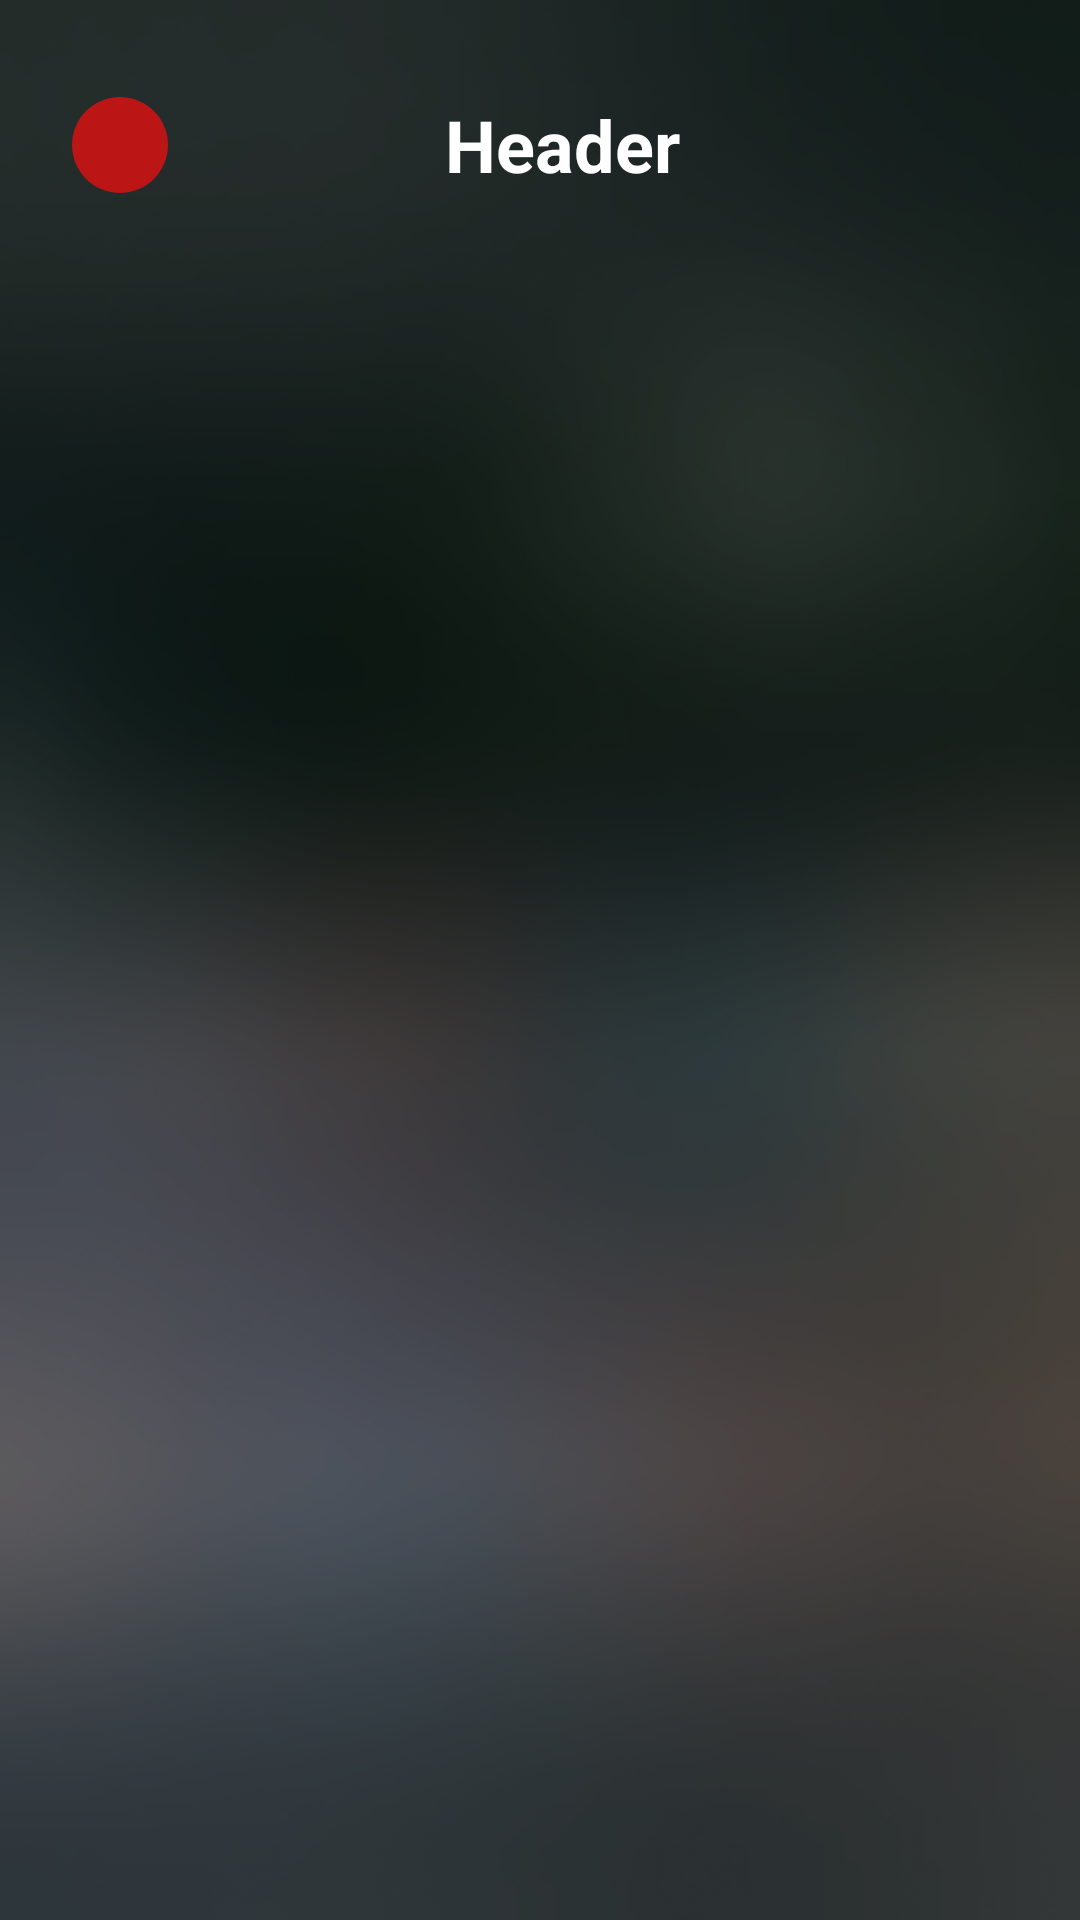

This screen was rendered from an Android layout file. Write that file and the resources it references.
<!-- AndroidManifest.xml: activity theme Theme.MovRefApplication.ClearScreen -->
<!-- res/layout/activity_list_genre.xml -->
<?xml version="1.0" encoding="utf-8"?>
<androidx.constraintlayout.widget.ConstraintLayout xmlns:android="http://schemas.android.com/apk/res/android"
    xmlns:app="http://schemas.android.com/apk/res-auto"
    xmlns:tools="http://schemas.android.com/tools"
    android:layout_width="match_parent"
    android:layout_height="match_parent"
    android:background="@drawable/bg_app"
    tools:context=".ui.genre.listgenre.ListGenreActivity">

    <include
        android:id="@+id/headerGenre"
        layout="@layout/header_app"
        app:layout_constraintEnd_toEndOf="parent"
        app:layout_constraintStart_toStartOf="parent"
        app:layout_constraintTop_toTopOf="parent" />

    <com.google.android.material.chip.ChipGroup
        android:id="@+id/chipGroup_Genre"
        android:layout_width="0dp"
        android:layout_height="wrap_content"
        android:layout_marginStart="24dp"
        android:layout_marginTop="24dp"
        android:layout_marginEnd="24dp"
        app:checkedChip="@+id/chip_popular"
        app:layout_constraintEnd_toEndOf="parent"
        app:layout_constraintStart_toStartOf="parent"
        app:layout_constraintTop_toBottomOf="@+id/headerGenre"
        app:singleSelection="true" />
</androidx.constraintlayout.widget.ConstraintLayout>
<!-- res/layout/header_app.xml (included above) -->
<?xml version="1.0" encoding="utf-8"?>
<androidx.constraintlayout.widget.ConstraintLayout xmlns:android="http://schemas.android.com/apk/res/android"
    xmlns:app="http://schemas.android.com/apk/res-auto"
    xmlns:tools="http://schemas.android.com/tools"
    android:layout_width="match_parent"
    android:layout_height="wrap_content"
    android:background="@android:color/transparent">

    <com.google.android.material.imageview.ShapeableImageView
        android:id="@+id/btnBack"
        android:layout_width="32dp"
        android:layout_height="32dp"
        android:layout_marginStart="24dp"
        android:background="@color/red_engine"
        app:contentPadding="8dp"
        app:layout_constraintBottom_toBottomOf="@+id/tvTitleHeader"
        app:layout_constraintStart_toStartOf="parent"
        app:layout_constraintTop_toTopOf="@+id/tvTitleHeader"
        app:shapeAppearanceOverlay="@style/Theme.MovRefApplication.CircleImageView"
        app:srcCompat="@drawable/ic_back" />


    <com.google.android.material.textview.MaterialTextView
        android:id="@+id/tvTitleHeader"
        android:layout_width="wrap_content"
        android:layout_height="wrap_content"
        android:layout_gravity="center"
        android:layout_marginTop="32dp"
        android:layout_marginBottom="8dp"
        android:gravity="center"
        android:paddingHorizontal="32dp"
        android:textColor="@color/white"
        android:textSize="24sp"
        android:textStyle="bold"
        app:layout_constraintBottom_toBottomOf="parent"
        app:layout_constraintEnd_toEndOf="parent"
        app:layout_constraintHorizontal_bias="0.373"
        app:layout_constraintStart_toEndOf="@+id/btnBack"
        app:layout_constraintTop_toTopOf="parent"
        tools:text="Header" />


</androidx.constraintlayout.widget.ConstraintLayout>
<!-- resources referenced by this layout -->
<resources>
  <color name="red_engine">#FFBC1515</color>
  <color name="white">#FFFFFFFF</color>
  <!-- drawable bg_app: jpg bitmap (drawable, 393616 bytes) -->
  <style name="Theme.MovRefApplication.CircleImageView">
          <item name="cornerSize">50%</item>
      </style>
  <style name="Theme.MovRefApplication.ClearScreen" parent="Theme.MaterialComponents.Light.NoActionBar">
          <item name="windowActionBar">false</item>
          <item name="windowNoTitle">true</item>
          <item name="android:windowLightStatusBar" tools:targetApi="m">true</item>
          <item name="android:statusBarColor">@color/red_sangria</item>
      </style>
  <color name="red_sangria">#FF9C0000</color>
</resources>
